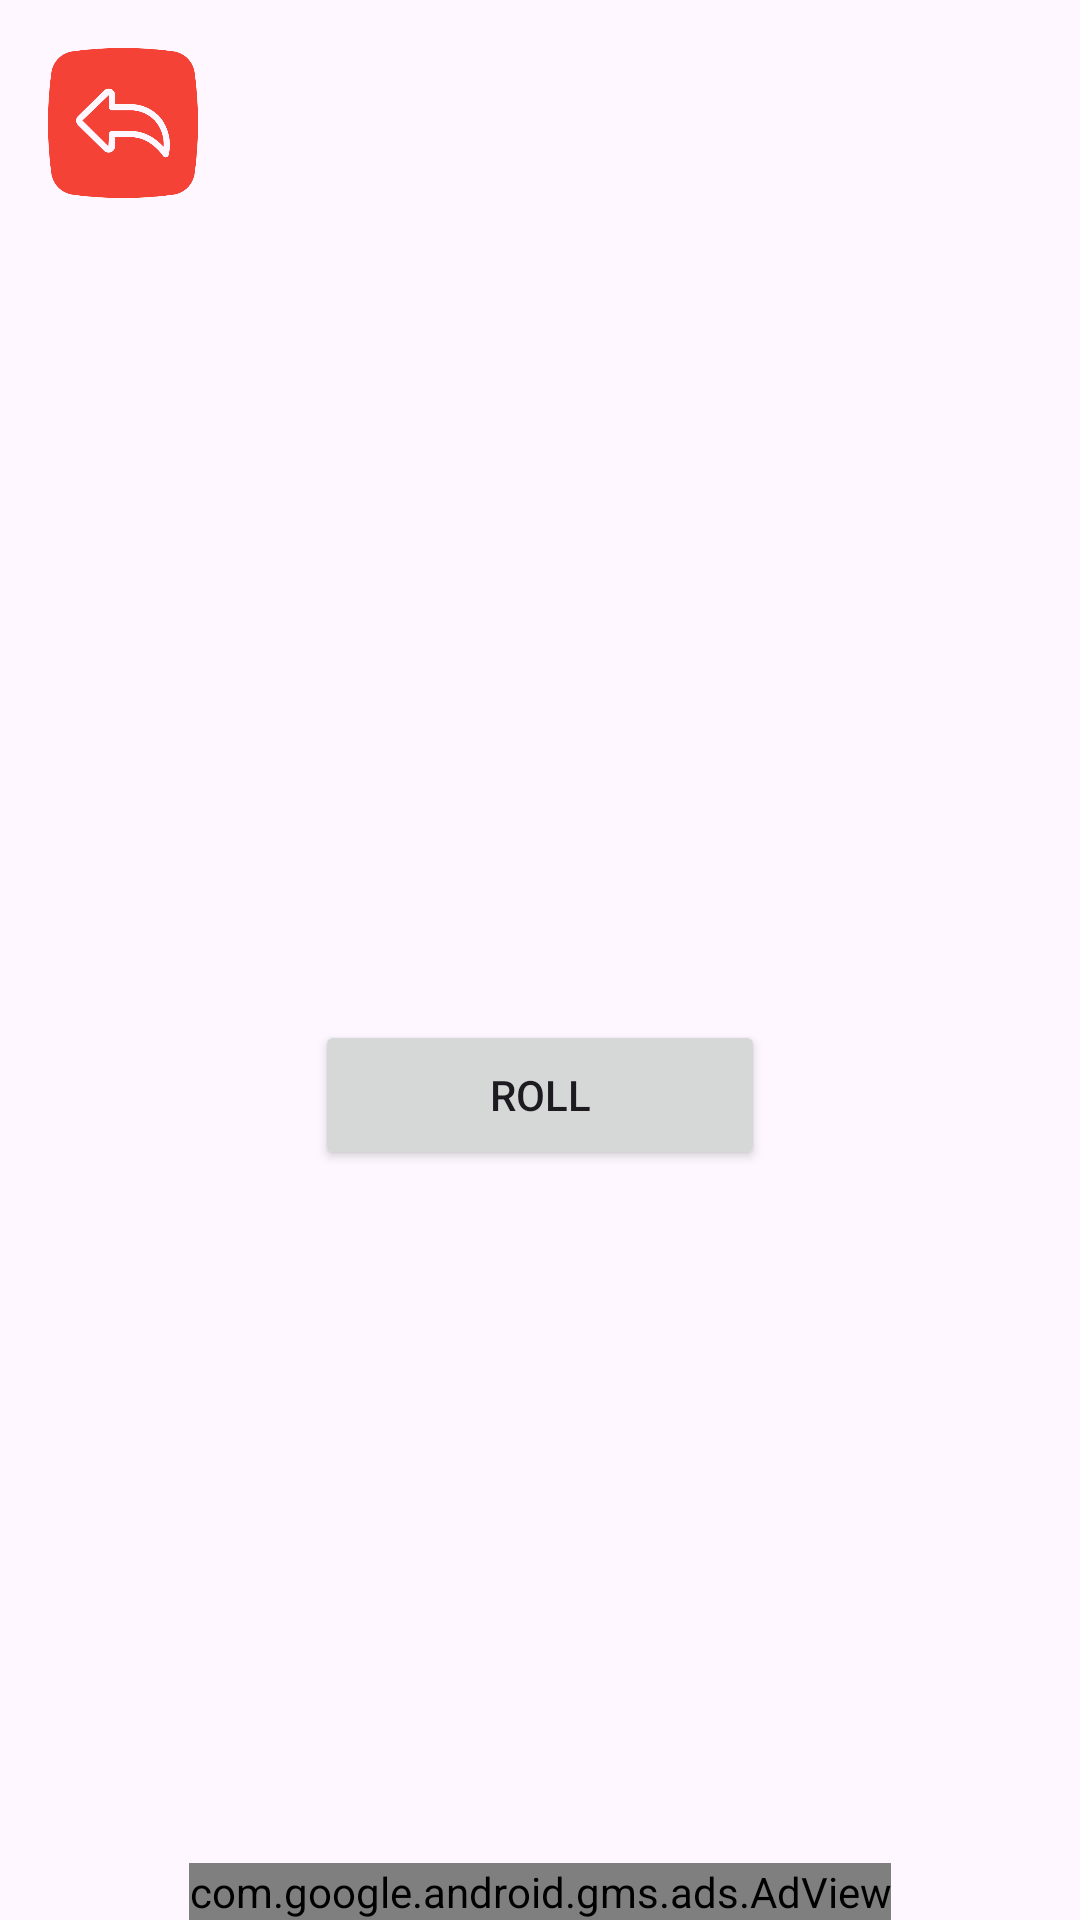

Android layout source for this screen:
<!-- AndroidManifest.xml: application theme Theme.DiceRollerGame -->
<!-- res/layout/activity_two_dice.xml -->
<?xml version="1.0" encoding="utf-8"?>
<androidx.constraintlayout.widget.ConstraintLayout xmlns:android="http://schemas.android.com/apk/res/android"
    xmlns:app="http://schemas.android.com/apk/res-auto"
    xmlns:tools="http://schemas.android.com/tools"
    android:layout_width="match_parent"
    android:layout_height="match_parent"
    tools:context=".TwoDiceActivity">

    <ImageView
        android:id="@+id/backButton2"
        android:layout_width="50dp"
        android:layout_height="50dp"
        android:layout_marginStart="16dp"
        android:layout_marginTop="16dp"
        app:layout_constraintStart_toStartOf="parent"
        app:layout_constraintTop_toTopOf="parent"
        app:srcCompat="@drawable/backbutton" />

    <Button
        android:id="@+id/button"
        android:layout_width="150dp"
        android:layout_height="50dp"
        android:layout_marginBottom="250dp"
        android:text="@string/Roll"
        app:layout_constraintBottom_toBottomOf="parent"
        app:layout_constraintEnd_toEndOf="parent"
        app:layout_constraintHorizontal_bias="0.5"
        app:layout_constraintStart_toStartOf="parent" />

    <com.google.android.gms.ads.AdView
        android:id="@+id/adView"
        android:layout_width="wrap_content"
        android:layout_height="wrap_content"
        android:layout_alignParentBottom="true"
        android:layout_centerHorizontal="true"
        app:adSize="BANNER"
        app:adUnitId="ca-app-pub-7900243709498260/5256993272"
        app:layout_constraintBottom_toBottomOf="parent"
        app:layout_constraintEnd_toEndOf="parent"
        app:layout_constraintStart_toStartOf="parent"></com.google.android.gms.ads.AdView>

    <ImageView
        android:id="@+id/imageView2"
        android:layout_width="150dp"
        android:layout_height="150dp"
        android:layout_marginStart="50dp"
        android:layout_marginTop="180dp"
        android:layout_marginEnd="10dp"
        android:src="@drawable/dice2"
        app:layout_constraintEnd_toStartOf="@+id/imageView3"
        app:layout_constraintHorizontal_bias="0.5"
        app:layout_constraintStart_toStartOf="parent"
        app:layout_constraintTop_toTopOf="parent" />

    <ImageView
        android:id="@+id/imageView3"
        android:layout_width="150dp"
        android:layout_height="150dp"
        android:layout_marginTop="180dp"
        android:layout_marginEnd="50dp"
        android:src="@drawable/dice2"
        app:layout_constraintEnd_toEndOf="parent"
        app:layout_constraintHorizontal_bias="0.5"
        app:layout_constraintStart_toEndOf="@+id/imageView2"
        app:layout_constraintTop_toTopOf="parent" />

</androidx.constraintlayout.widget.ConstraintLayout>
<!-- resources referenced by this layout -->
<resources>
  <!-- drawable backbutton: png bitmap (drawable, 21089 bytes) -->
  <string name="Roll">Roll</string>
  <style name="Theme.DiceRollerGame" parent="Base.Theme.DiceRollerGame" />
  <style name="Base.Theme.DiceRollerGame" parent="Theme.Material3.DayNight.NoActionBar">
          
          
      </style>
</resources>
